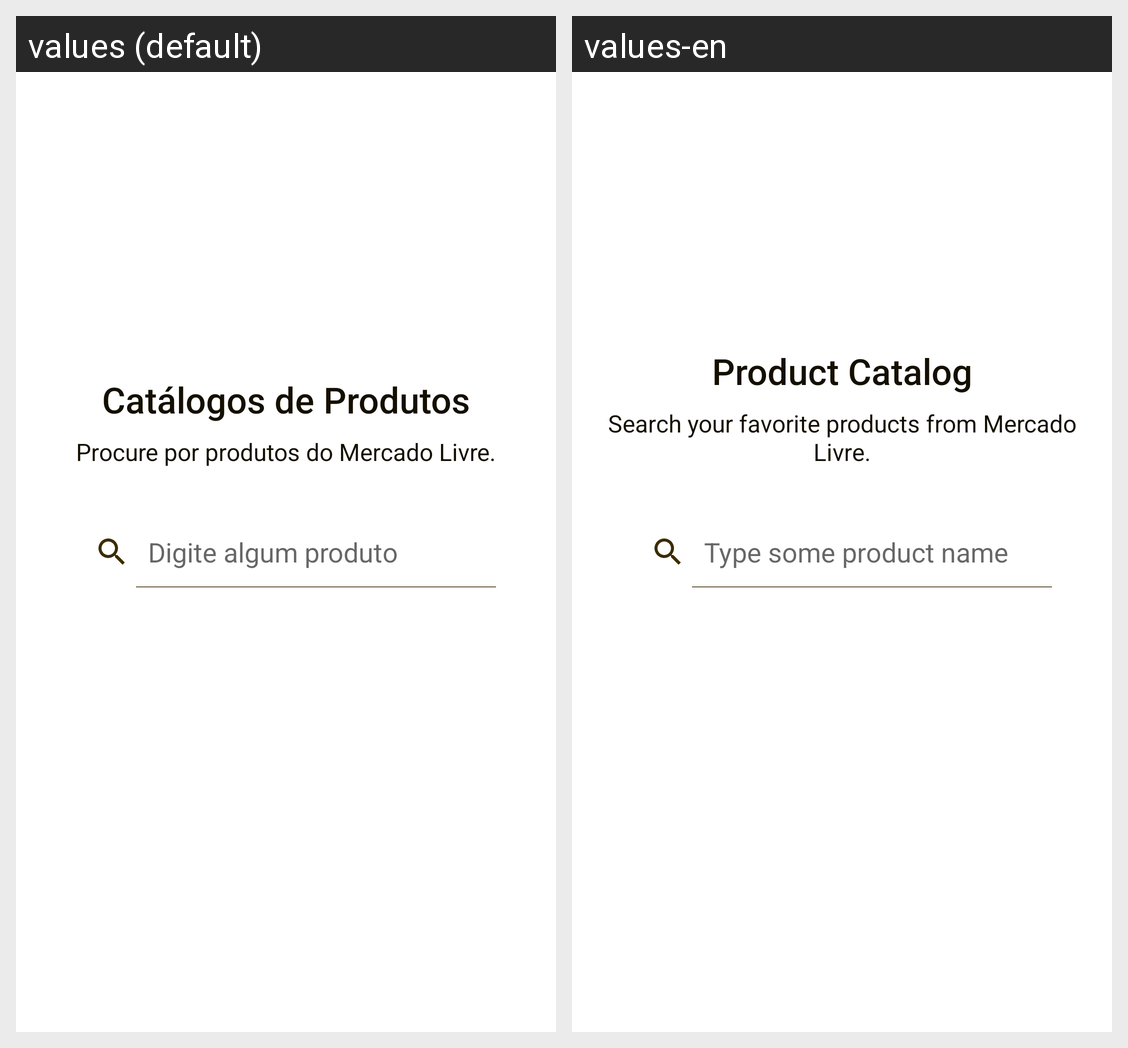

This grid shows one Android layout under two languages. Give, for every string resource on the screen, its name, the default text and each shown locale's text.
Android screen res/layout/home_layout.xml rendered under 2 locales, left to right: values (default), values-en. Device: Nexus 5 (rendered at 1080×1920; each locale shown at half size, 540×960, under a caption strip naming it); theme AppTheme.
Strings drawn on this screen, with the default value and each locale's value (text and hints the layout hard-codes, and strings that could not be matched under every locale, appear in the picture but are not listed):

dashboard_intro
  values: Catálogos de Produtos
  values-en: Product Catalog

dashboard_description
  values: Procure por produtos do Mercado Livre.
  values-en: Search your favorite products from Mercado Livre.

search_hint
  values: Digite algum produto
  values-en: Type some product name
